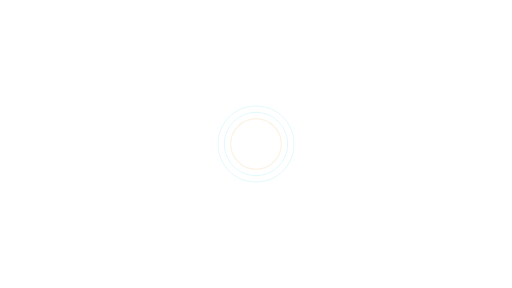
t = 0.00 s
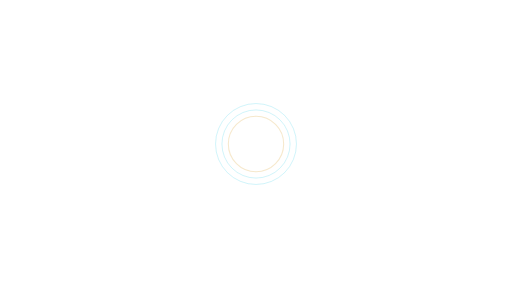
t = 0.38 s
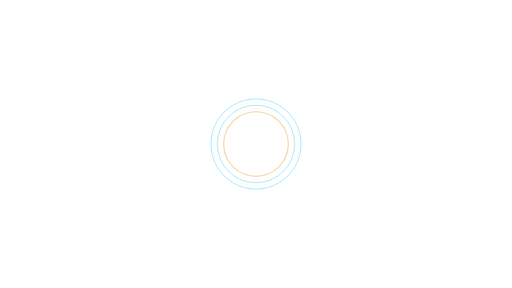
t = 1.13 s
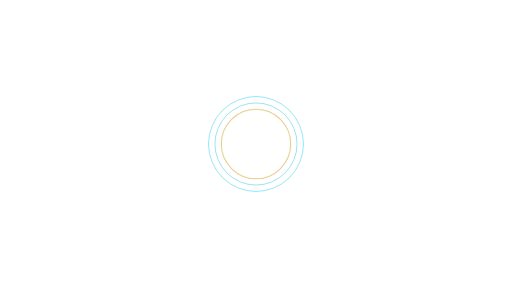
t = 1.50 s
t = 1.88 s: frame unchanged from t = 1.13 s, image omitted
t = 2.63 s: frame unchanged from t = 0.38 s, image omitted

The animated SVG that drew these frames (rendered in a browser with its animation timeline set to each time). Animation: 6 SMIL elements (animate=6); one cycle of 3.00 s, repeats indefinitely.

<svg xmlns="http://www.w3.org/2000/svg" xmlns:xlink="http://www.w3.org/1999/xlink" width="1920" height="1080" viewBox="0 0 1920 1080" role="img" aria-labelledby="title desc"><title id="title">Focus-ring pulse — Center focus</title><desc id="desc">Focus attention on a highlighted screenshot region. Loop duration 3.0 seconds. Animate in a modern browser. To use in PowerPoint/video, render frames or record a timed browser playback; SVG import may be static. Transparent source canvas; export alpha as WebM/ProRes 4444 when needed. Preserve animation duration and 1920x1080 aspect ratio. Original artwork, CC BY 4.0. Attribution: AI Update Sources.</desc><defs><linearGradient id="bg" x1="0" y1="0" x2="1" y2="1"><stop stop-color="#061423"/><stop offset="1" stop-color="#0c273d"/></linearGradient><radialGradient id="soft"><stop stop-color="#53d5ec" stop-opacity=".13"/><stop offset="1" stop-color="#53d5ec" stop-opacity="0"/></radialGradient><radialGradient id="quiet"><stop stop-color="#061423" stop-opacity=".40"/><stop offset=".55" stop-color="#061423" stop-opacity=".25"/><stop offset="1" stop-color="#061423" stop-opacity="0"/></radialGradient><linearGradient id="ribbon"><stop stop-color="#53d5ec"/><stop offset=".6" stop-color="#eaf7ff"/><stop offset="1" stop-color="#e5bb69"/></linearGradient></defs><circle cx="960" cy="540" r="95" fill="none" stroke="#e5bb69" stroke-width="4" opacity=".65"><animate attributeName="r" values="95;130;95" dur="3.0s" repeatCount="indefinite" /><animate attributeName="opacity" values=".2;.75;.2" dur="3.0s" repeatCount="indefinite" /></circle><circle cx="960" cy="540" r="119" fill="none" stroke="#53d5ec" stroke-width="3" opacity=".65"><animate attributeName="r" values="119;154;119" dur="3.0s" repeatCount="indefinite" /><animate attributeName="opacity" values=".2;.75;.2" dur="3.0s" repeatCount="indefinite" /></circle><circle cx="960" cy="540" r="143" fill="none" stroke="#53d5ec" stroke-width="3" opacity=".65"><animate attributeName="r" values="143;178;143" dur="3.0s" repeatCount="indefinite" /><animate attributeName="opacity" values=".2;.75;.2" dur="3.0s" repeatCount="indefinite" /></circle></svg>
